Run: headless pygame with SDL's dummy video driver; simulated clock (each Clock.tick advances the game by its frame time, no real sleeping); random seed 0; keys injected as events and as key.get_pressed() state; no mouse input.
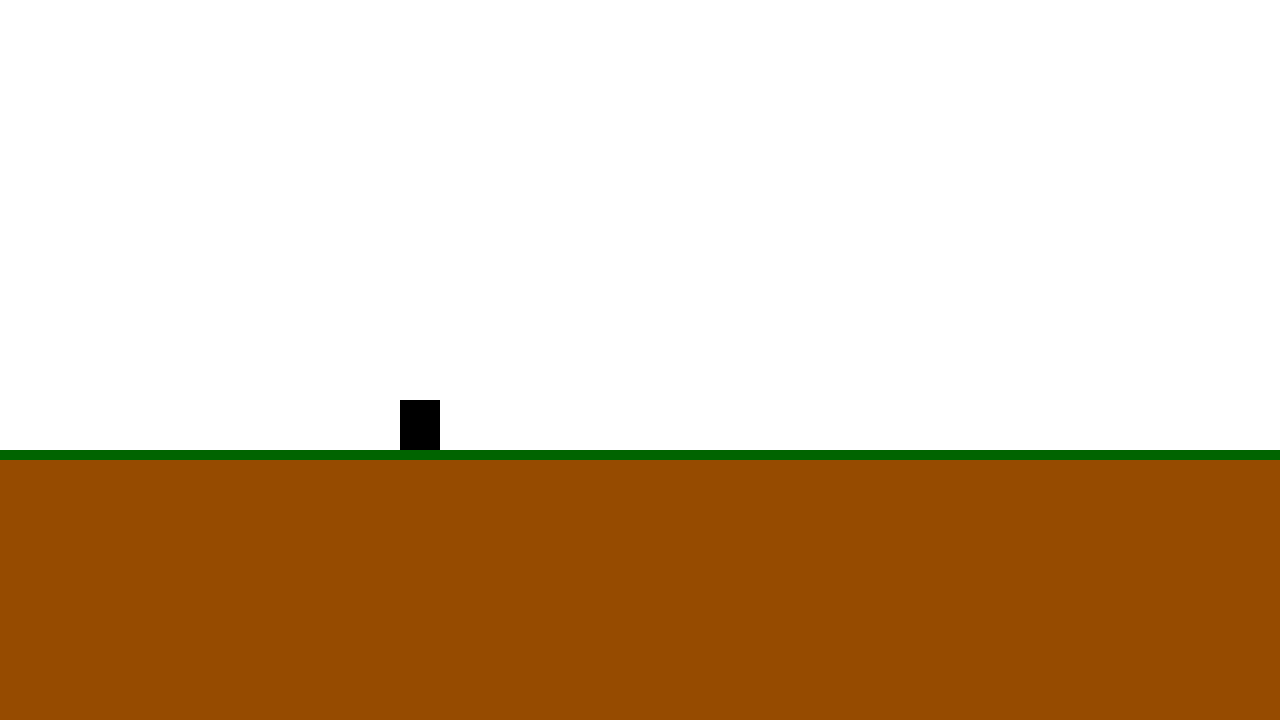
Frame 1 of 4 · flips 1–60 · no input
Frame 2 of 4 · flips 61–180 · tapped SPACE, RETURN · held RIGHT (→), D · screen unchanged from frame 1, image omitted
Frame 3 of 4 · flips 181–300 · held DOWN (↓), S · screen unchanged from frame 2, image omitted
Frame 4 of 4 · flips 301–420 · held LEFT (←), A, UP (↑), W · screen unchanged from frame 3, image omitted

The pygame program that drew these frames:

import pygame, sys, random

#screen#

SCREEN_WIDTH = 1280
SCREEN_HEIGHT = 720

clock = pygame.time.Clock()
####################

#---------game-variables------------#

game = True


#-----------players-----------#

class player: 
    def __init__(self, player_sprite,x,y):
        self.speed = 2
        self.sprite = player_sprite
        self.rect = pygame.Rect(x,y, 40,50)


pygame.init()

player_1 = player(None,400,400)


#screen = pygame.display.set_mode((SCREEN_WIDTH, SCREEEN_HEIGHT), pygame.FULLSCREEN)
screen = pygame.display.set_mode((SCREEN_WIDTH, SCREEN_HEIGHT))
screen.fill((255,255,255))

while game == True:

    #level 1

    pygame.draw.rect(screen, (150, 75, 0), pygame.Rect(0,450, SCREEN_WIDTH + 0, SCREEN_HEIGHT-450))
    pygame.draw.rect(screen, (0, 100, 0), pygame.Rect(0,450, SCREEN_WIDTH + 0, SCREEN_HEIGHT-710))
    pygame.draw.rect(screen, (0,0,0), player_1.rect)
    
    ###################################
 

    pygame.display.update()
    clock.tick(60)
    for event in pygame.event.get():
        if event.type == pygame.QUIT:
            pygame.quit()
            exit()
